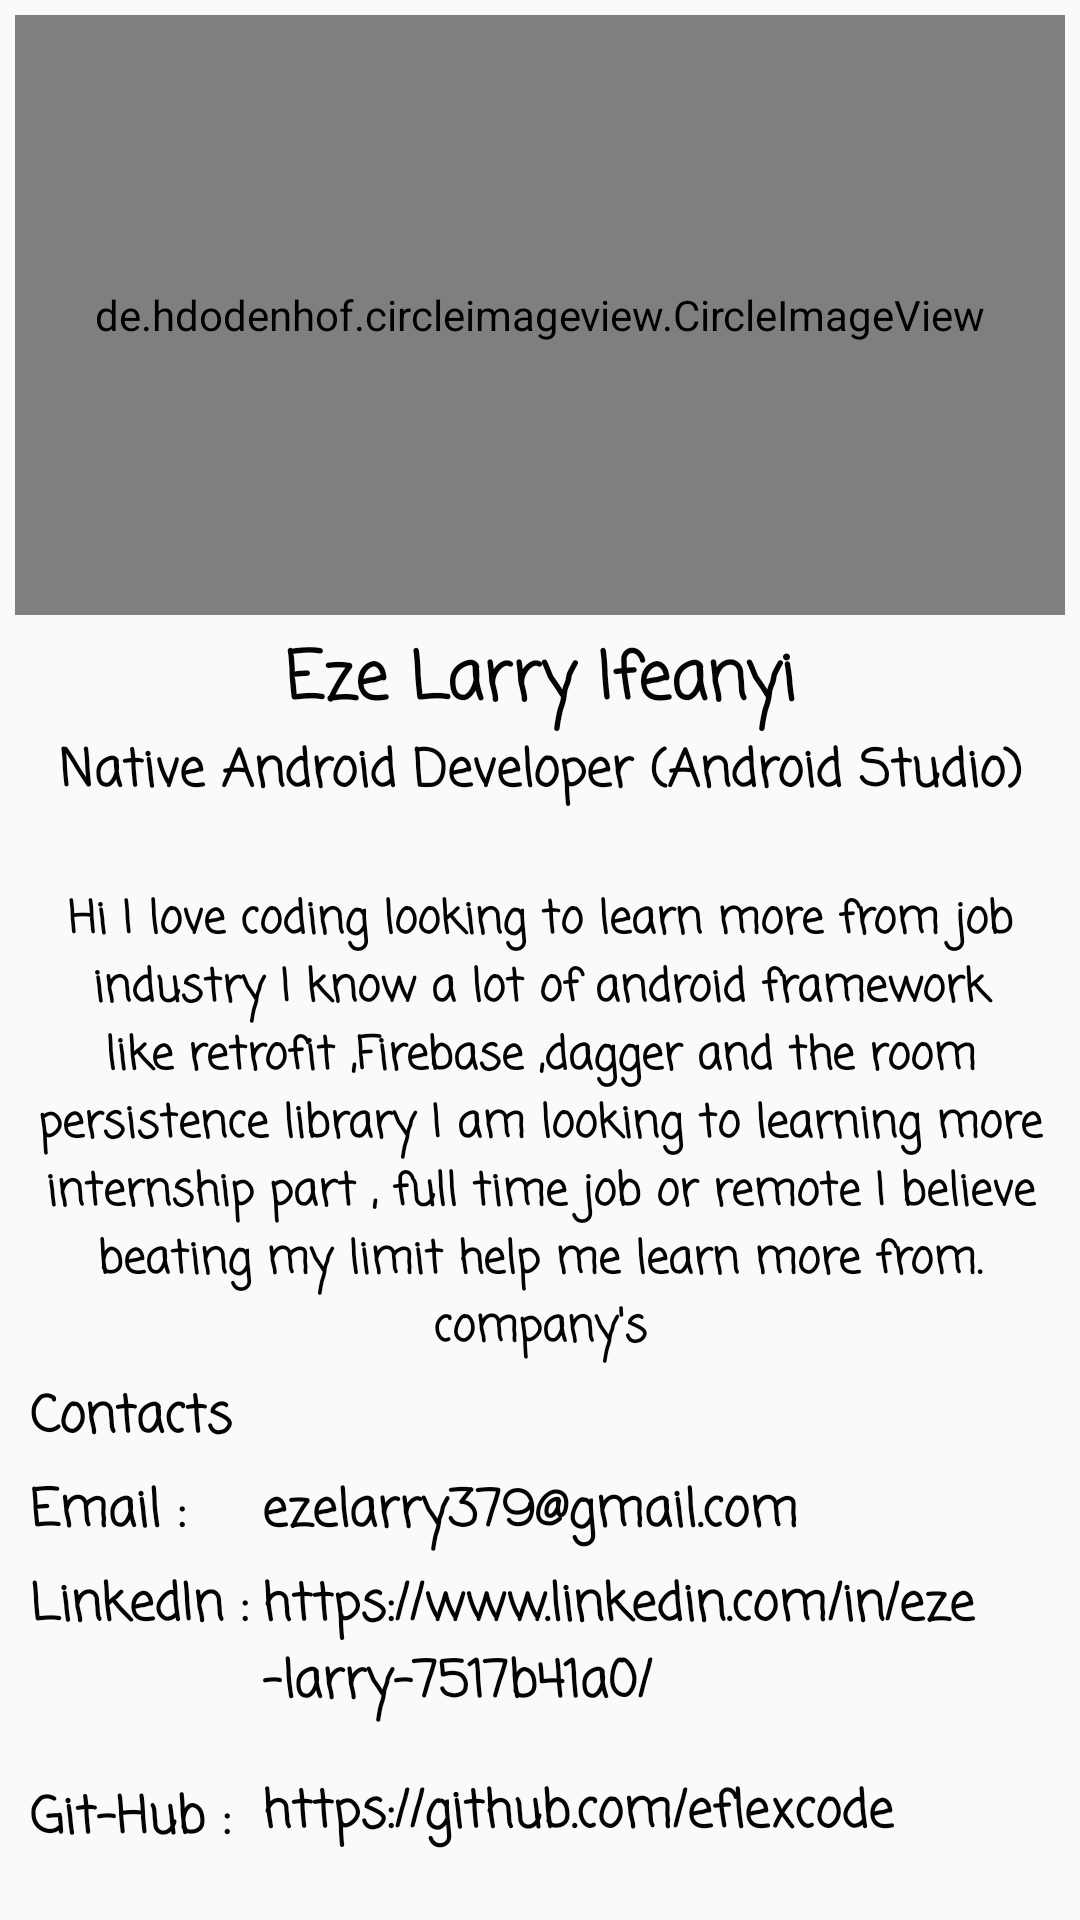

Write the Android layout XML for this screen, with the resource values it uses.
<!-- AndroidManifest.xml: activity theme MainActivityTheme -->
<!-- res/layout/activity_about_developer.xml -->
<?xml version="1.0" encoding="utf-8"?>
<RelativeLayout xmlns:android="http://schemas.android.com/apk/res/android"
    xmlns:app="http://schemas.android.com/apk/res-auto"
    xmlns:tools="http://schemas.android.com/tools"
    android:layout_width="match_parent"
    android:layout_height="match_parent"
    tools:context=".AboutDeveloperActivity">

    <de.hdodenhof.circleimageview.CircleImageView
        android:layout_width="match_parent"
        android:layout_height="200dp"
        android:layout_margin="5dp"
        android:id="@+id/developersImage"
        android:src="@drawable/developer_image"/>

    <TextView
        android:id="@+id/developerName"
        android:layout_width="match_parent"
        android:layout_height="wrap_content"
        android:layout_marginBottom="0dp"
        android:padding="10dp"
        android:layout_marginTop="-10dp"
        android:text="Eze Larry Ifeanyi"
        android:textAppearance="@style/TextAppearance.AppCompat.Large.Inverse"
        android:textColor="#040404"
        android:fontFamily="casual"
        android:gravity="center"
        android:textSize="22sp"
        android:textStyle="bold"
        android:layout_below="@id/developersImage" />

    <TextView
        android:id="@+id/developerTitle"
        android:layout_width="match_parent"
        android:layout_height="wrap_content"
        android:layout_marginBottom="5dp"
        android:padding="10dp"
        android:layout_marginTop="-20dp"
        android:text="Native Android Developer (Android Studio)"
        android:textAppearance="@style/TextAppearance.AppCompat.Large.Inverse"
        android:textColor="#040404"
        android:fontFamily="casual"
        android:gravity="center"
        android:textSize="17sp"
        android:textStyle="bold"
        android:layout_below="@id/developerName" />

    <androidx.core.widget.NestedScrollView
        android:layout_width="match_parent"
        android:layout_below="@id/developerTitle"
        android:layout_height="match_parent">
        <RelativeLayout
            android:layout_width="match_parent"
            android:layout_height="match_parent">

            <TextView
                android:id="@+id/developerText"
                android:layout_width="match_parent"
                android:layout_height="wrap_content"
                android:layout_marginBottom="5dp"
                android:padding="10dp"
                android:text="Hi I love coding looking to learn more from job industry I know a lot of android framework like retrofit ,Firebase ,dagger and the room persistence library I am looking to learning more internship part , full time job or remote I believe beating my limit help me learn more from. company's"
                android:textAppearance="@style/TextAppearance.AppCompat.Large.Inverse"
                android:textColor="#040404"
                android:fontFamily="casual"
                android:gravity="center"
                android:textSize="15sp"
                android:textStyle="bold" />

            <TextView
                android:id="@+id/developerContactTitle"
                android:layout_width="match_parent"
                android:layout_height="wrap_content"
                android:layout_marginBottom="5dp"
                android:padding="10dp"
                android:layout_marginTop="-20dp"
                android:text="Contacts"
                android:textAppearance="@style/TextAppearance.AppCompat.Large.Inverse"
                android:textColor="#040404"
                android:fontFamily="casual"
                android:gravity="start"
                android:textSize="17sp"
                android:textStyle="bold"
                android:layout_below="@id/developerText" />

            <TextView
                android:id="@+id/developerGmailTitle"
                android:layout_width="wrap_content"
                android:layout_height="wrap_content"
                android:layout_marginBottom="5dp"
                android:padding="10dp"
                android:layout_marginTop="-20dp"
                android:text="Email : "
                android:textAppearance="@style/TextAppearance.AppCompat.Large.Inverse"
                android:textColor="#040404"
                android:fontFamily="casual"
                android:gravity="start"
                android:textSize="17sp"
                android:textStyle="bold"
                android:layout_below="@id/developerContactTitle" />

            <TextView
                android:id="@+id/developerGmail"
                android:layout_width="match_parent"
                android:layout_height="wrap_content"
                android:layout_marginBottom="5dp"
                android:padding="10dp"
                android:layout_toEndOf="@id/developerGmailTitle"
                android:layout_marginTop="-20dp"
                android:text="ezelarry379@gmail.com"
                android:textAppearance="@style/TextAppearance.AppCompat.Large.Inverse"
                android:textColor="#040404"
                android:fontFamily="casual"
                android:textIsSelectable="true"
                android:gravity="start"
                android:textSize="17sp"
                android:textStyle="bold"
                android:layout_below="@id/developerContactTitle" />

            <TextView
                android:id="@+id/developerLinkInTitle"
                android:layout_width="wrap_content"
                android:layout_height="wrap_content"
                android:layout_marginBottom="5dp"
                android:padding="10dp"
                android:layout_marginTop="-20dp"
                android:text="LinkedIn : "
                android:textAppearance="@style/TextAppearance.AppCompat.Large.Inverse"
                android:textColor="#040404"
                android:fontFamily="casual"
                android:gravity="start"
                android:textSize="17sp"
                android:textStyle="bold"
                android:layout_below="@id/developerGmail" />

            <TextView
                android:id="@+id/developerLinkIn"
                android:layout_width="match_parent"
                android:layout_height="wrap_content"
                android:layout_marginBottom="5dp"
                android:padding="10dp"
                android:layout_toEndOf="@id/developerGmailTitle"
                android:layout_marginTop="-20dp"
                android:text="https://www.linkedin.com/in/eze-larry-7517b41a0/"
                android:textAppearance="@style/TextAppearance.AppCompat.Large.Inverse"
                android:textColor="#040404"
                android:fontFamily="casual"
                android:textIsSelectable="true"
                android:gravity="start"
                android:textSize="17sp"
                android:textStyle="bold"
                android:layout_below="@id/developerGmail" />

            <TextView
                android:id="@+id/developerGitHubTitle"
                android:layout_width="wrap_content"
                android:layout_height="wrap_content"
                android:layout_marginBottom="5dp"
                android:padding="10dp"
                android:layout_marginTop="20dp"
                android:text="Git-Hub : "
                android:paddingTop="20dp"
                android:textAppearance="@style/TextAppearance.AppCompat.Large.Inverse"
                android:textColor="#040404"
                android:fontFamily="casual"
                android:gravity="start"
                android:textSize="17sp"
                android:textStyle="bold"
                android:layout_below="@id/developerLinkInTitle" />

            <TextView
                android:id="@+id/developerGitHub"
                android:layout_width="match_parent"
                android:layout_height="wrap_content"
                android:layout_marginBottom="5dp"
                android:padding="10dp"
                android:layout_toEndOf="@id/developerGmailTitle"
                android:layout_marginTop="-8dp"
                android:text="https://github.com/eflexcode"
                android:textAppearance="@style/TextAppearance.AppCompat.Large.Inverse"
                android:textColor="#040404"
                android:fontFamily="casual"
                android:textIsSelectable="true"
                android:gravity="start"
                android:textSize="17sp"
                android:textStyle="bold"
                android:layout_below="@id/developerLinkIn" />
        </RelativeLayout>
    </androidx.core.widget.NestedScrollView>


</RelativeLayout>
<!-- resources referenced by this layout -->
<resources>
  <!-- drawable developer_image: jpg bitmap (drawable-v24, 101427 bytes) -->
  <style name="MainActivityTheme" parent="Theme.AppCompat.Light.NoActionBar">
          
          <item name="colorPrimary">@color/colorPrimary</item>
          <item name="colorPrimaryDark">@color/colorPrimaryDark</item>
          <item name="colorAccent">@color/colorPrimary</item>
          <item name="android:windowDrawsSystemBarBackgrounds">true</item>
          <item name="android:windowLightStatusBar" tools:ignore="NewApi">true</item>
      </style>
  <color name="colorPrimary">#00C853</color>
  <color name="colorPrimaryDark">#0091EA</color>
</resources>
